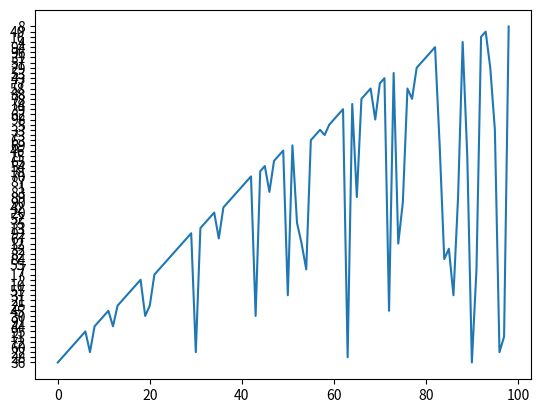

The matplotlib source for this figure:
import random
import matplotlib.pyplot as plt

value = random.randint(1, 100)

data_set = []

for i in range(1, 100):
    value = str(random.randint(1, 100))
    data_set.append(value)
    
print(data_set)

plt.plot(data_set)
plt.show()

#this is a stupid graph to plot!
